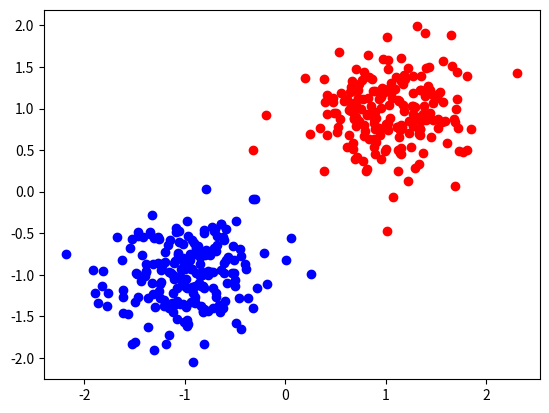

Generate this figure with matplotlib:
#!/usr/bin/env python3

"""datageneration.py

Module containing methods for generating datasets.
"""

import numpy as np
import numpy.random as rnd
import matplotlib.pyplot as plt

def lin_sep(size):
    """Generates two classes of linearly separable data"""

    size_tup = (2, size)

    class1_mean = [1, 1]
    class1_cov = np.diag([0.1, 0.2])

    class1_x, class1_y = rnd.multivariate_normal(class1_mean, class1_cov, size_tup)

    class2_mean = [-1, -1]
    class2_cov = np.diag([0.2, 0.1])

    class2_x, class2_y = rnd.multivariate_normal(class2_mean, class2_cov, size_tup)

    return class1_x, class1_y, class2_x, class2_y


if __name__ == '__main__':
    class1_x, class1_y, class2_x, class2_y = lin_sep(100)
    plt.scatter(class1_x, class1_y, color='r')
    plt.scatter(class2_x, class2_y, color='b')
    plt.show()
